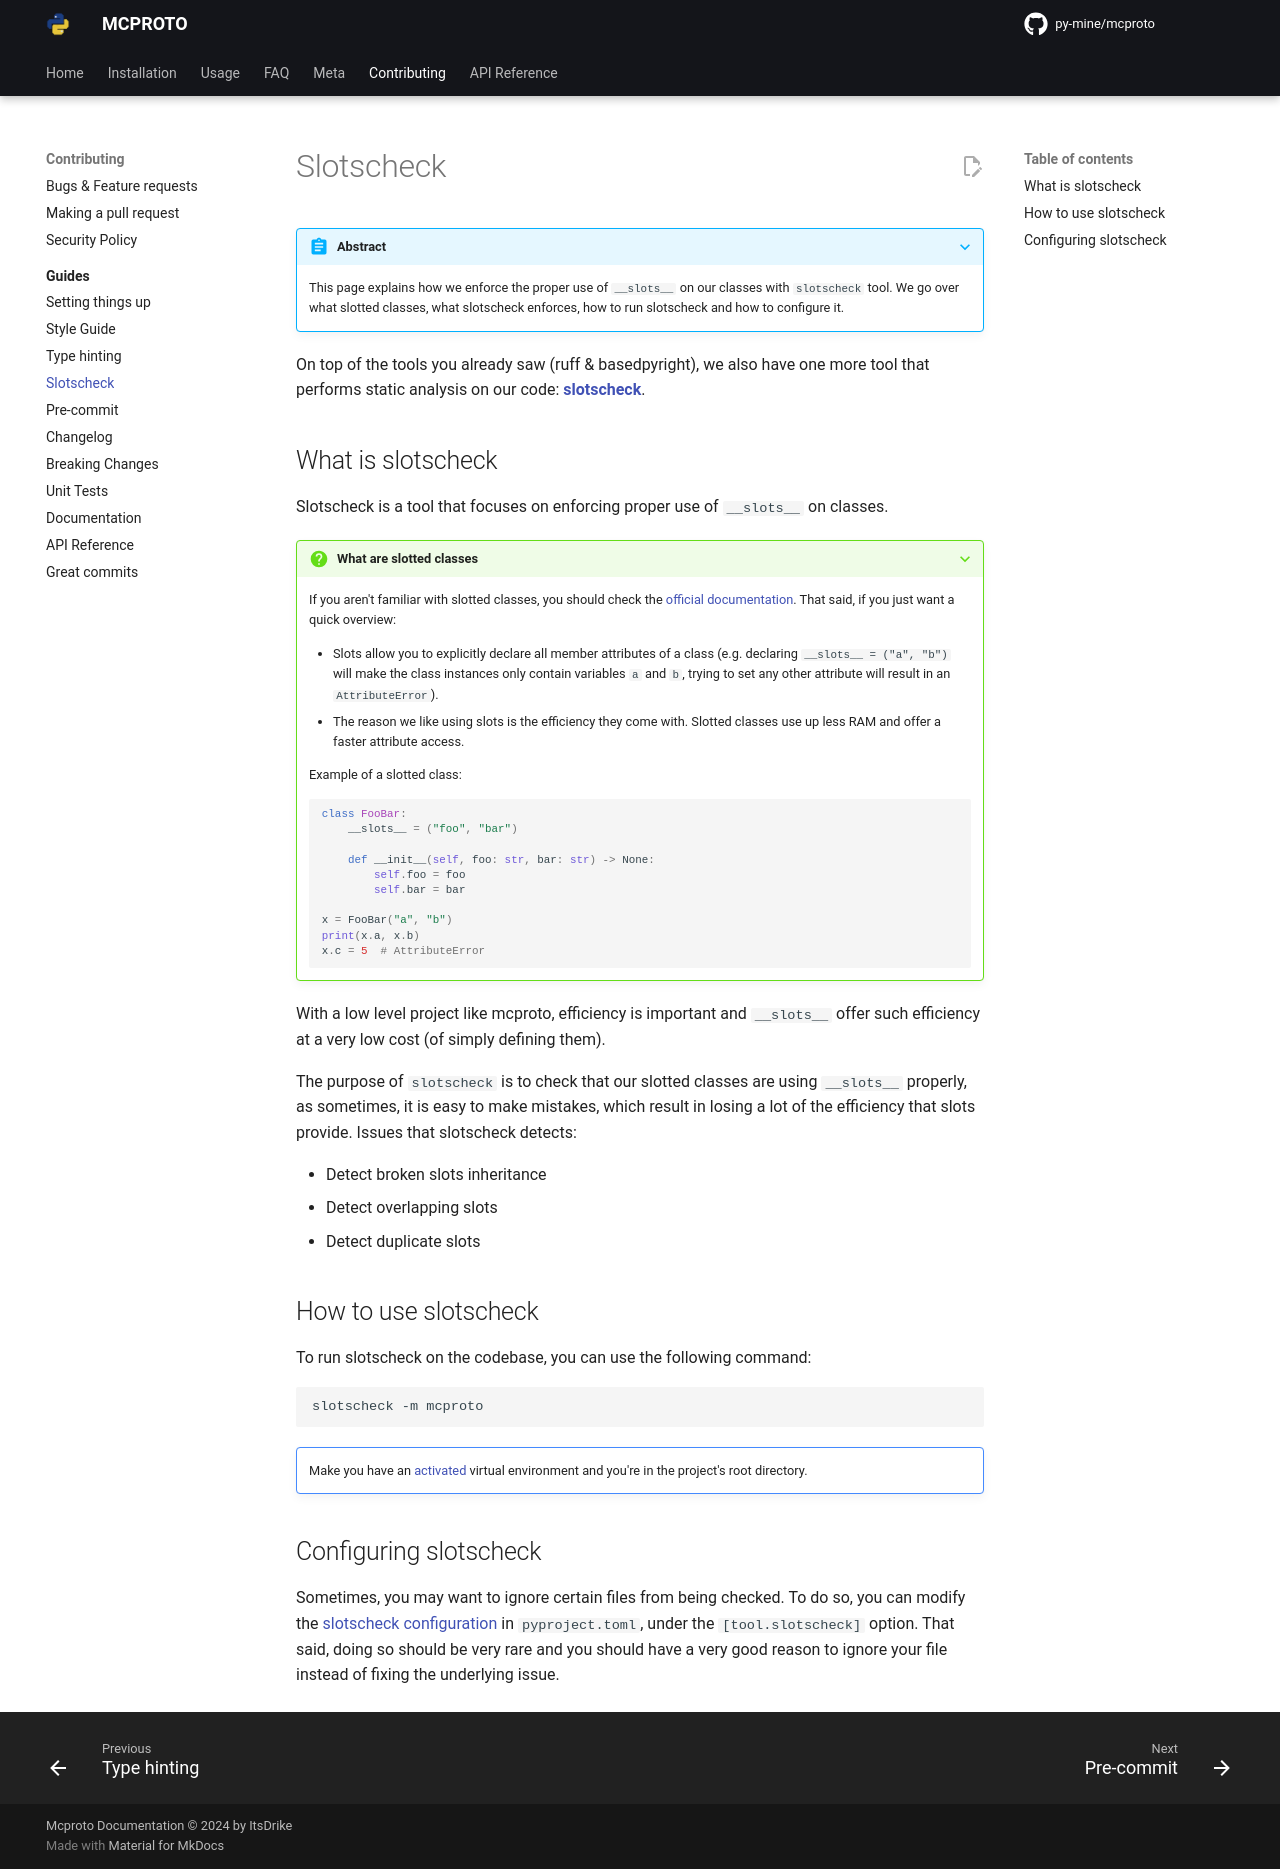

repository: py-mine/mcproto · page: latest/contributing/guides/slotscheck/index.html · generator: mkdocs

# Slotscheck

???+ abstract

    This page explains how we enforce the proper use of `__slots__` on our classes with `slotscheck` tool. We go over
    what slotted classes, what slotscheck enforces, how to run slotscheck and how to configure it.

On top of the tools you already saw (ruff & basedpyright), we also have one more tool that performs static analysis on
our code: [**slotscheck**][slotscheck].

## What is slotscheck

Slotscheck is a tool that focuses on enforcing proper use of `__slots__` on classes.

???+ question "What are slotted classes"

    If you aren't familiar with slotted classes, you should check the [official documentation][slots-docs]. That said,
    if you just want a quick overview:

    - Slots allow you to explicitly declare all member attributes of a class (e.g. declaring `__slots__ = ("a", "b")`
      will make the class instances only contain variables `a` and `b`, trying to set any other attribute will result
      in an `AttributeError`).
    - The reason we like using slots is the efficiency they come with. Slotted classes use up less RAM and offer
      a faster attribute access.

    Example of a slotted class:

    ```python
    class FooBar:
        __slots__ = ("foo", "bar")

        def __init__(self, foo: str, bar: str) -> None:
            self.foo = foo
            self.bar = bar

    x = FooBar("a", "b")
    print(x.a, x.b)
    x.c = 5  # AttributeError
    ```

With a low level project like mcproto, efficiency is important and `__slots__` offer such efficiency at a very low cost
(of simply defining them).

The purpose of `slotscheck` is to check that our slotted classes are using `__slots__` properly, as sometimes, it is
easy to make mistakes, which result in losing a lot of the efficiency that slots provide. Issues that slotscheck
detects:

- Detect broken slots inheritance
- Detect overlapping slots
- Detect duplicate slots

## How to use slotscheck

To run slotscheck on the codebase, you can use the following command:

```bash
slotscheck -m mcproto
```

!!! note ""

    Make you have an [activated][activate-venv] virtual environment and you're in the project's root directory.

## Configuring slotscheck

Sometimes, you may want to ignore certain files from being checked. To do so,
you can modify the [slotscheck configuration][slotscheck-config] in
`pyproject.toml`, under the `[tool.slotscheck]` option. That said, doing so
should be very rare and you should have a very good reason to ignore your file
instead of fixing the underlying issue.

[slotscheck]: https://slotscheck.readthedocs.io/en/latest/
[slots-docs]: https://wiki.python.org/moin/UsingSlots
[activate-venv]: ./setup.md#activating-the-environment
[slotscheck-config]: https://slotscheck.readthedocs.io/en/latest/configuration.html
